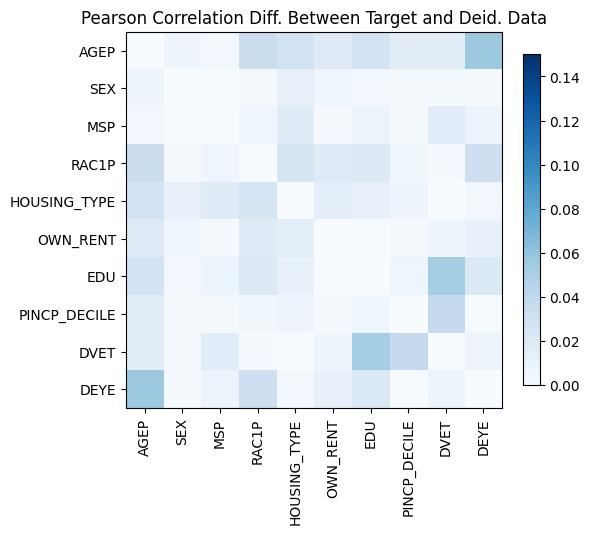

Data behind this chart, as committed beside it:
, AGEP, SEX, MSP, RAC1P, HOUSING_TYPE, OWN_RENT, EDU, PINCP_DECILE, DVET, DEYE
AGEP, 5.551115123125783e-16, -0.007189, -0.004033, 0.03309, -0.02811, 0.01871, -0.02797, -0.01644, -0.01658, 0.05651
SEX, -0.007189, 0.0, -0.0009701, -0.002346, -0.0118, 0.006433, -0.003847, 0.002859, -0.002842, 0.001721
MSP, -0.004033, -0.0009701, -6.772360450213455e-15, -0.006705, -0.01793, -0.001688, -0.007961, 0.001853, -0.01737, 0.008247
RAC1P, 0.03309, -0.002346, -0.006705, -2.7755575615628914e-15, 0.02541, -0.01834, 0.01967, 0.00549, -0.001671, -0.03182
HOUSING_TYPE, -0.02811, -0.0118, -0.01793, 0.02541, 3.5416114485542494e-14, 0.01416, -0.01067, 0.007153, -0.0001247, 0.004281
OWN_RENT, 0.01871, 0.006433, -0.001688, -0.01834, 0.01416, -3.885780586188048e-15, 0.001137, -0.002769, -0.007079, 0.0116
EDU, -0.02797, -0.003847, -0.007961, 0.01967, -0.01067, 0.001137, 4.107825191113079e-15, -0.006887, -0.05281, -0.02063
PINCP_DECILE, -0.01644, 0.002859, 0.001853, 0.00549, 0.007153, -0.002769, -0.006887, 0.0, -0.03789, 0.0006619
DVET, -0.01658, -0.002842, -0.01737, -0.001671, -0.0001247, -0.007079, -0.05281, -0.03789, -2.1316282072803006e-14, 0.007685
DEYE, 0.05651, 0.001721, 0.008247, -0.03182, 0.004281, 0.0116, -0.02063, 0.0006619, 0.007685, 0.0
